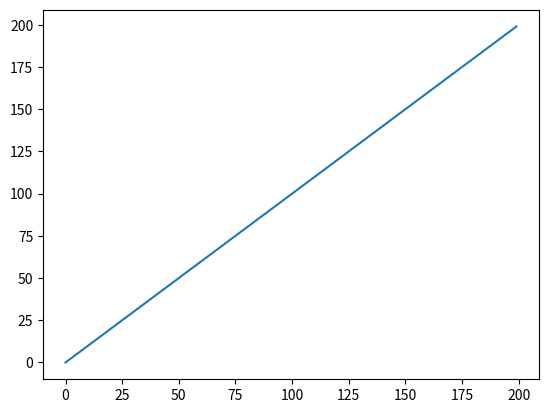

The script that saved this image: (Note: this script raises an exception after producing the figure.)
import pandas as pd
import matplotlib.pyplot as plt


def main():
    data = [i for i in range(0,200,1)]
    df = pd.DataFrame(data)
    plt.plot(df)
    plt.savefig('../../public/images/calltest.png')
    

if __name__ == '__main__':
    main()